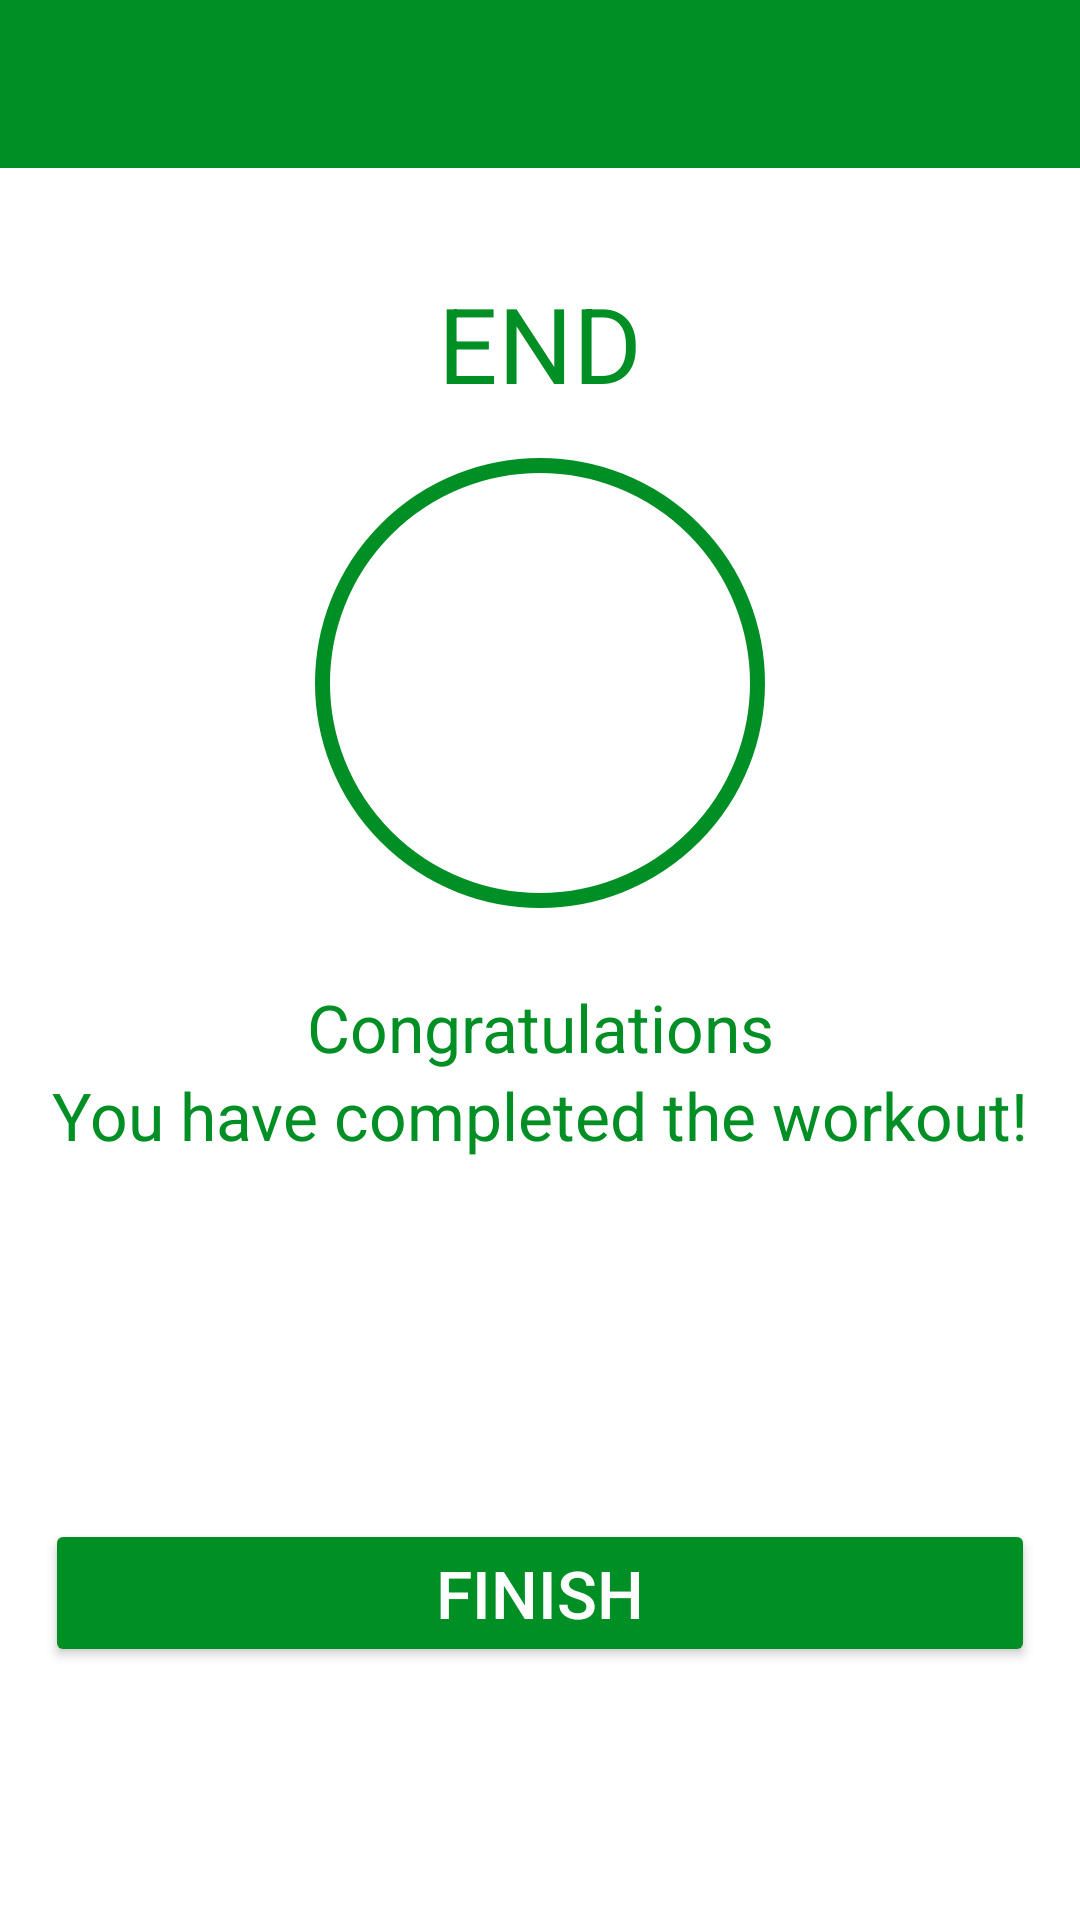

The Android layout XML behind this screen, and the referenced resources:
<!-- AndroidManifest.xml: application theme Theme.7MinutesWorkout -->
<!-- res/layout/activity_finish.xml -->
<?xml version="1.0" encoding="utf-8"?>
<androidx.constraintlayout.widget.ConstraintLayout xmlns:android="http://schemas.android.com/apk/res/android"
    xmlns:tools="http://schemas.android.com/tools"
    android:layout_width="match_parent"
    android:layout_height="match_parent"
    xmlns:app="http://schemas.android.com/apk/res-auto"
    android:gravity="center_horizontal"
    tools:context=".FinishActivity">


  <androidx.appcompat.widget.Toolbar
      android:id="@+id/toolbar_finish_activity"
     app:layout_constraintTop_toTopOf="parent"
      android:layout_width="match_parent"
      android:layout_height="?android:attr/actionBarSize"
      app:titleTextColor="@color/white"
      android:theme="@style/ToolbarTheme"
      android:background="@color/colorAccent"
      />

    <TextView
        android:id="@+id/tvEnd"
        android:layout_width="wrap_content"
        app:layout_constraintStart_toStartOf="parent"
        app:layout_constraintEnd_toEndOf="parent"
        app:layout_constraintTop_toBottomOf="@id/toolbar_finish_activity"
        android:layout_height="wrap_content"
        android:layout_marginTop="35dp"
        android:text="END"
        android:textColor="@color/colorAccent"
         android:textSize="35sp"
        />

    <FrameLayout
        android:id="@+id/fllayout"
        android:layout_width="150dp"
        android:layout_height="150dp"
        app:layout_constraintStart_toStartOf="parent"
        app:layout_constraintEnd_toEndOf="parent"
        app:layout_constraintTop_toBottomOf="@id/tvEnd"
        android:layout_gravity="center"
        android:layout_marginTop="15dp"
        android:background="@drawable/item_circular_color_accent_border"
            >

      <ImageView
          android:layout_width="65dp"
          android:layout_height="53dp"
          android:contentDescription="start image"
          android:src="@drawable/ic_action_done"
          android:layout_gravity="center"
          app:layout_constraintEnd_toEndOf="parent"
          app:layout_constraintStart_toStartOf="parent"
          />

    </FrameLayout>

    <TextView
        android:id="@+id/cngoid"
        android:layout_width="wrap_content"
        android:layout_height="wrap_content"
        android:layout_marginTop="25dp"
        app:layout_constraintEnd_toEndOf="parent"
        app:layout_constraintStart_toStartOf="parent"
        app:layout_constraintTop_toBottomOf="@id/fllayout"
        android:text="Congratulations"
        android:textColor="@color/colorAccent"
        android:textSize="22sp"
        />

  <TextView
      android:id="@+id/yhcid"
    android:layout_width="wrap_content"
    android:layout_height="wrap_content"
      app:layout_constraintEnd_toEndOf="parent"
      app:layout_constraintStart_toStartOf="parent"
      app:layout_constraintTop_toBottomOf="@id/cngoid"
    android:text="You have completed the workout!"
    android:textColor="@color/colorAccent"
    android:textSize="22sp"/>
  <Button
    android:id="@+id/btnFinish"

    android:layout_width="match_parent"
    android:layout_height="wrap_content"
    android:layout_gravity="bottom"

      android:layout_marginRight="15dp"
      android:layout_marginLeft="15dp"
      android:layout_marginTop="120dp"
      app:layout_constraintEnd_toEndOf="parent"
      app:layout_constraintStart_toStartOf="parent"
      app:layout_constraintTop_toBottomOf="@id/yhcid"
      android:backgroundTint="@color/colorAccent"
    android:text="FINISH"
    android:textColor="#FFFFFF"
    android:textSize="22sp"
    />

</androidx.constraintlayout.widget.ConstraintLayout>
<!-- resources referenced by this layout -->
<resources>
  <color name="colorAccent">#008F24</color>
  <color name="white">#FFFFFFFF</color>
  <!-- drawable item_circular_color_accent_border (drawable) -->
  <?xml version="1.0" encoding="utf-8"?>
  <shape xmlns:android="http://schemas.android.com/apk/res/android"
   android:shape="oval"
      >
      <stroke
          android:width="5dp"
          android:color="@color/colorAccent"/>
      <solid
          android:color="@color/white"
          />
  
  </shape>
  <style name="ToolbarTheme" parent="@style/ThemeOverlay.MaterialComponents.ActionBar">
          <item name="colorControlNormal">@color/white</item>
      </style>
  <style name="Theme.7MinutesWorkout" parent="Theme.MaterialComponents.DayNight.NoActionBar">
          
          <item name="colorPrimary">@color/purple_500</item>
          <item name="colorPrimaryVariant">@color/purple_700</item>
          <item name="colorOnPrimary">@color/white</item>
          
          <item name="colorSecondary">@color/teal_200</item>
          <item name="colorSecondaryVariant">@color/teal_700</item>
          <item name="colorOnSecondary">@color/black</item>
          
          <item name="android:statusBarColor" tools:targetApi="l">?attr/colorPrimaryVariant</item>
          
      </style>
  <color name="purple_500">#FF6200EE</color>
  <color name="purple_700">#FF3700B3</color>
  <color name="teal_200">#FF03DAC5</color>
  <color name="teal_700">#FF018786</color>
  <color name="black">#FF000000</color>
</resources>
